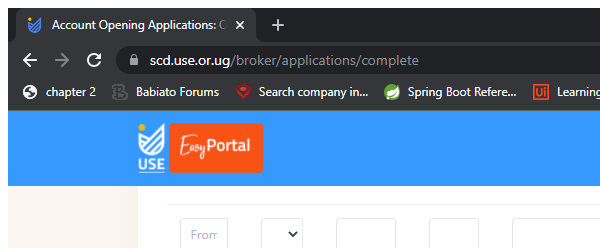
Task: Scraping Data from the USE System
Workflow: ExtractMutlipleData

Step 1: Attach Browser 'chrome.exe Account' in window 'Account Opening Applications: Completed | USE Easy Portal' (chrome.exe)
